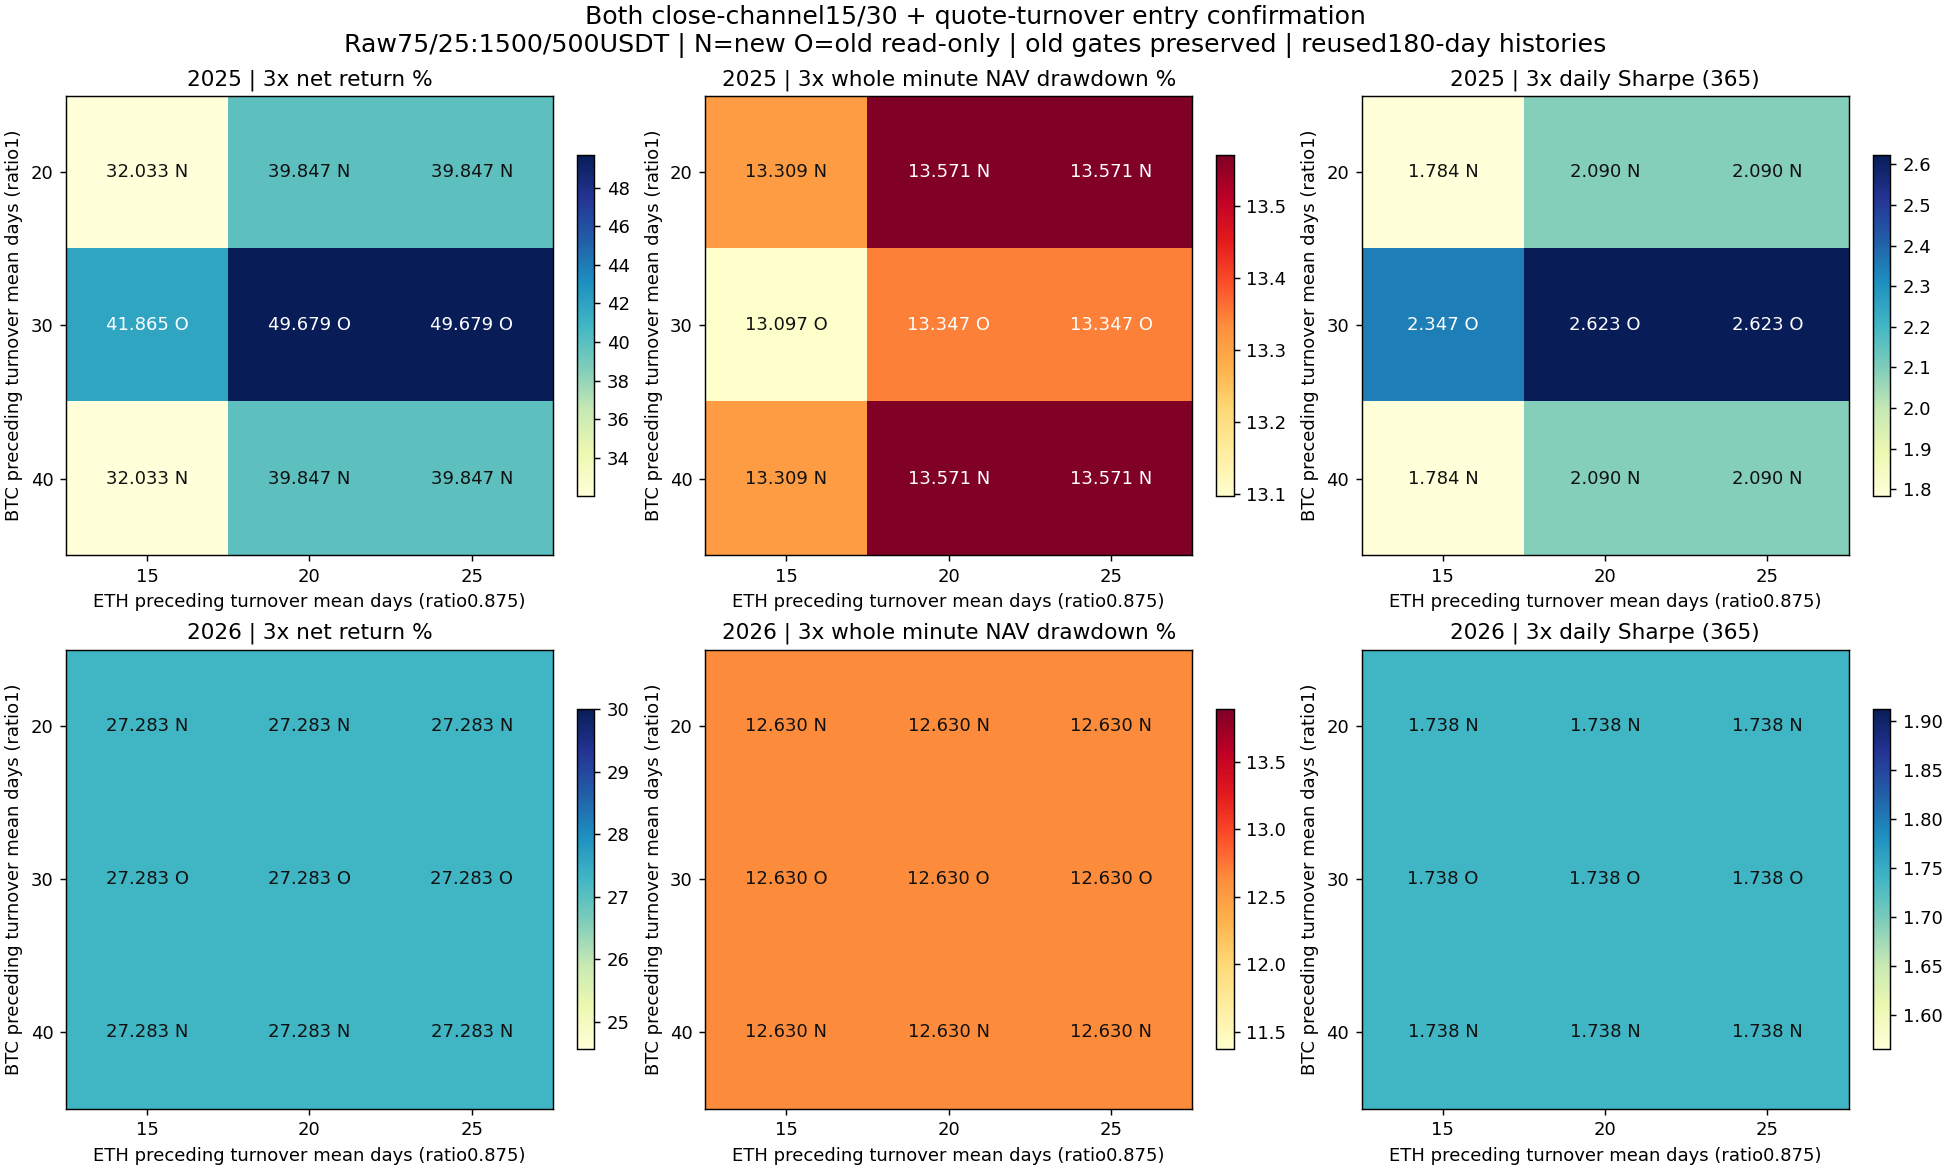

Values plotted in this chart, from the file beside it:
config, year, direction, BTC_volume_lookback_days, ETH_volume_lookback_days, cost, return_pct, minute_DD_pct, daily_DD_pct, Sharpe365, Calmar, positive_folds1, round_trips, cost_pct, status
dualwindow_2025_btcN20r1_ethN15r0.875_bt…, 2025, BTC_ETH_VOLUME_WINDOW_INTERACTION, 20, 15, 1, 34.55, 12.86, 11.68, 1.889, 6.42, 4, 7, 1.028, passed
dualwindow_2025_btcN20r1_ethN15r0.875_bt…, 2025, BTC_ETH_VOLUME_WINDOW_INTERACTION, 20, 15, 2, 33.28, 13.08, 11.91, 1.837, 6.044, 4, 7, 2.046, passed
dualwindow_2025_btcN20r1_ethN15r0.875_bt…, 2025, BTC_ETH_VOLUME_WINDOW_INTERACTION, 20, 15, 3, 32.03, 13.31, 12.14, 1.784, 5.686, 4, 7, 3.053, passed
dualwindow_2025_btcN20r1_ethN20r0.875_bt…, 2025, BTC_ETH_VOLUME_WINDOW_INTERACTION, 20, 20, 1, 42.16, 13.11, 11.88, 2.182, 7.942, 4, 6, 0.9922, passed
dualwindow_2025_btcN20r1_ethN20r0.875_bt…, 2025, BTC_ETH_VOLUME_WINDOW_INTERACTION, 20, 20, 2, 41.01, 13.34, 12.12, 2.136, 7.551, 4, 6, 1.974, passed
dualwindow_2025_btcN20r1_ethN20r0.875_bt…, 2025, BTC_ETH_VOLUME_WINDOW_INTERACTION, 20, 20, 3, 39.85, 13.57, 12.35, 2.09, 7.177, 4, 6, 2.947, passed
dualwindow_2025_btcN20r1_ethN25r0.875_bt…, 2025, BTC_ETH_VOLUME_WINDOW_INTERACTION, 20, 25, 1, 42.16, 13.11, 11.88, 2.182, 7.942, 4, 6, 0.9922, passed
dualwindow_2025_btcN20r1_ethN25r0.875_bt…, 2025, BTC_ETH_VOLUME_WINDOW_INTERACTION, 20, 25, 2, 41.01, 13.34, 12.12, 2.136, 7.551, 4, 6, 1.974, passed
dualwindow_2025_btcN20r1_ethN25r0.875_bt…, 2025, BTC_ETH_VOLUME_WINDOW_INTERACTION, 20, 25, 3, 39.85, 13.57, 12.35, 2.09, 7.177, 4, 6, 2.947, passed
dualvol_channel_2025_btcN30r1_ethN15_r0.…, 2025, BTC_ETH_VOLUME_WINDOW_INTERACTION, 30, 15, 1, 44.11, 12.65, 11.51, 2.436, 8.679, 4, 6, 0.9139, passed
dualvol_channel_2025_btcN30r1_ethN15_r0.…, 2025, BTC_ETH_VOLUME_WINDOW_INTERACTION, 30, 15, 2, 42.99, 12.88, 11.74, 2.392, 8.271, 4, 6, 1.82, passed
dualvol_channel_2025_btcN30r1_ethN15_r0.…, 2025, BTC_ETH_VOLUME_WINDOW_INTERACTION, 30, 15, 3, 41.87, 13.1, 11.96, 2.347, 7.881, 4, 6, 2.718, passed
dualvol_channel_2025_btcN30r1_ethN20_r0.…, 2025, BTC_ETH_VOLUME_WINDOW_INTERACTION, 30, 20, 1, 51.73, 12.89, 11.71, 2.698, 10.31, 4, 5, 0.8776, passed
dualvol_channel_2025_btcN30r1_ethN20_r0.…, 2025, BTC_ETH_VOLUME_WINDOW_INTERACTION, 30, 20, 2, 50.71, 13.12, 11.94, 2.661, 9.887, 4, 5, 1.748, passed
dualvol_channel_2025_btcN30r1_ethN20_r0.…, 2025, BTC_ETH_VOLUME_WINDOW_INTERACTION, 30, 20, 3, 49.68, 13.35, 12.17, 2.623, 9.483, 4, 5, 2.612, passed
dualvol_channel_2025_btcN30r1_ethN25_r0.…, 2025, BTC_ETH_VOLUME_WINDOW_INTERACTION, 30, 25, 1, 51.73, 12.89, 11.71, 2.698, 10.31, 4, 5, 0.8776, passed
dualvol_channel_2025_btcN30r1_ethN25_r0.…, 2025, BTC_ETH_VOLUME_WINDOW_INTERACTION, 30, 25, 2, 50.71, 13.12, 11.94, 2.661, 9.887, 4, 5, 1.748, passed
dualvol_channel_2025_btcN30r1_ethN25_r0.…, 2025, BTC_ETH_VOLUME_WINDOW_INTERACTION, 30, 25, 3, 49.68, 13.35, 12.17, 2.623, 9.483, 4, 5, 2.612, passed
dualwindow_2025_btcN40r1_ethN15r0.875_bt…, 2025, BTC_ETH_VOLUME_WINDOW_INTERACTION, 40, 15, 1, 34.55, 12.86, 11.68, 1.889, 6.42, 4, 7, 1.028, passed
dualwindow_2025_btcN40r1_ethN15r0.875_bt…, 2025, BTC_ETH_VOLUME_WINDOW_INTERACTION, 40, 15, 2, 33.28, 13.08, 11.91, 1.837, 6.044, 4, 7, 2.046, passed
dualwindow_2025_btcN40r1_ethN15r0.875_bt…, 2025, BTC_ETH_VOLUME_WINDOW_INTERACTION, 40, 15, 3, 32.03, 13.31, 12.14, 1.784, 5.686, 4, 7, 3.053, passed
dualwindow_2025_btcN40r1_ethN20r0.875_bt…, 2025, BTC_ETH_VOLUME_WINDOW_INTERACTION, 40, 20, 1, 42.16, 13.11, 11.88, 2.182, 7.942, 4, 6, 0.9922, passed
dualwindow_2025_btcN40r1_ethN20r0.875_bt…, 2025, BTC_ETH_VOLUME_WINDOW_INTERACTION, 40, 20, 2, 41.01, 13.34, 12.12, 2.136, 7.551, 4, 6, 1.974, passed
dualwindow_2025_btcN40r1_ethN20r0.875_bt…, 2025, BTC_ETH_VOLUME_WINDOW_INTERACTION, 40, 20, 3, 39.85, 13.57, 12.35, 2.09, 7.177, 4, 6, 2.947, passed
dualwindow_2025_btcN40r1_ethN25r0.875_bt…, 2025, BTC_ETH_VOLUME_WINDOW_INTERACTION, 40, 25, 1, 42.16, 13.11, 11.88, 2.182, 7.942, 4, 6, 0.9922, passed
dualwindow_2025_btcN40r1_ethN25r0.875_bt…, 2025, BTC_ETH_VOLUME_WINDOW_INTERACTION, 40, 25, 2, 41.01, 13.34, 12.12, 2.136, 7.551, 4, 6, 1.974, passed
dualwindow_2025_btcN40r1_ethN25r0.875_bt…, 2025, BTC_ETH_VOLUME_WINDOW_INTERACTION, 40, 25, 3, 39.85, 13.57, 12.35, 2.09, 7.177, 4, 6, 2.947, passed
dualwindow_2026_btcN20r1_ethN15r0.875_bt…, 2026, BTC_ETH_VOLUME_WINDOW_INTERACTION, 20, 15, 1, 28.63, 12.17, 10.14, 1.812, 5.473, 4, 4, 0.5705, passed
dualwindow_2026_btcN20r1_ethN15r0.875_bt…, 2026, BTC_ETH_VOLUME_WINDOW_INTERACTION, 20, 15, 2, 27.96, 12.4, 10.37, 1.775, 5.229, 4, 4, 1.137, passed
dualwindow_2026_btcN20r1_ethN15r0.875_bt…, 2026, BTC_ETH_VOLUME_WINDOW_INTERACTION, 20, 15, 3, 27.28, 12.63, 10.61, 1.738, 4.996, 4, 4, 1.701, passed
dualwindow_2026_btcN20r1_ethN20r0.875_bt…, 2026, BTC_ETH_VOLUME_WINDOW_INTERACTION, 20, 20, 1, 28.63, 12.17, 10.14, 1.812, 5.473, 4, 4, 0.5705, passed
dualwindow_2026_btcN20r1_ethN20r0.875_bt…, 2026, BTC_ETH_VOLUME_WINDOW_INTERACTION, 20, 20, 2, 27.96, 12.4, 10.37, 1.775, 5.229, 4, 4, 1.137, passed
dualwindow_2026_btcN20r1_ethN20r0.875_bt…, 2026, BTC_ETH_VOLUME_WINDOW_INTERACTION, 20, 20, 3, 27.28, 12.63, 10.61, 1.738, 4.996, 4, 4, 1.701, passed
dualwindow_2026_btcN20r1_ethN25r0.875_bt…, 2026, BTC_ETH_VOLUME_WINDOW_INTERACTION, 20, 25, 1, 28.63, 12.17, 10.14, 1.812, 5.473, 4, 4, 0.5705, passed
dualwindow_2026_btcN20r1_ethN25r0.875_bt…, 2026, BTC_ETH_VOLUME_WINDOW_INTERACTION, 20, 25, 2, 27.96, 12.4, 10.37, 1.775, 5.229, 4, 4, 1.137, passed
dualwindow_2026_btcN20r1_ethN25r0.875_bt…, 2026, BTC_ETH_VOLUME_WINDOW_INTERACTION, 20, 25, 3, 27.28, 12.63, 10.61, 1.738, 4.996, 4, 4, 1.701, passed
dualvol_channel_2026_btcN30r1_ethN15_r0.…, 2026, BTC_ETH_VOLUME_WINDOW_INTERACTION, 30, 15, 1, 28.63, 12.17, 10.14, 1.812, 5.473, 4, 4, 0.5705, passed
dualvol_channel_2026_btcN30r1_ethN15_r0.…, 2026, BTC_ETH_VOLUME_WINDOW_INTERACTION, 30, 15, 2, 27.96, 12.4, 10.37, 1.775, 5.229, 4, 4, 1.137, passed
dualvol_channel_2026_btcN30r1_ethN15_r0.…, 2026, BTC_ETH_VOLUME_WINDOW_INTERACTION, 30, 15, 3, 27.28, 12.63, 10.61, 1.738, 4.996, 4, 4, 1.701, passed
dualvol_channel_2026_btcN30r1_ethN20_r0.…, 2026, BTC_ETH_VOLUME_WINDOW_INTERACTION, 30, 20, 1, 28.63, 12.17, 10.14, 1.812, 5.473, 4, 4, 0.5705, passed
dualvol_channel_2026_btcN30r1_ethN20_r0.…, 2026, BTC_ETH_VOLUME_WINDOW_INTERACTION, 30, 20, 2, 27.96, 12.4, 10.37, 1.775, 5.229, 4, 4, 1.137, passed
dualvol_channel_2026_btcN30r1_ethN20_r0.…, 2026, BTC_ETH_VOLUME_WINDOW_INTERACTION, 30, 20, 3, 27.28, 12.63, 10.61, 1.738, 4.996, 4, 4, 1.701, passed
dualvol_channel_2026_btcN30r1_ethN25_r0.…, 2026, BTC_ETH_VOLUME_WINDOW_INTERACTION, 30, 25, 1, 28.63, 12.17, 10.14, 1.812, 5.473, 4, 4, 0.5705, passed
dualvol_channel_2026_btcN30r1_ethN25_r0.…, 2026, BTC_ETH_VOLUME_WINDOW_INTERACTION, 30, 25, 2, 27.96, 12.4, 10.37, 1.775, 5.229, 4, 4, 1.137, passed
dualvol_channel_2026_btcN30r1_ethN25_r0.…, 2026, BTC_ETH_VOLUME_WINDOW_INTERACTION, 30, 25, 3, 27.28, 12.63, 10.61, 1.738, 4.996, 4, 4, 1.701, passed
dualwindow_2026_btcN40r1_ethN15r0.875_bt…, 2026, BTC_ETH_VOLUME_WINDOW_INTERACTION, 40, 15, 1, 28.63, 12.17, 10.14, 1.812, 5.473, 4, 4, 0.5705, passed
dualwindow_2026_btcN40r1_ethN15r0.875_bt…, 2026, BTC_ETH_VOLUME_WINDOW_INTERACTION, 40, 15, 2, 27.96, 12.4, 10.37, 1.775, 5.229, 4, 4, 1.137, passed
dualwindow_2026_btcN40r1_ethN15r0.875_bt…, 2026, BTC_ETH_VOLUME_WINDOW_INTERACTION, 40, 15, 3, 27.28, 12.63, 10.61, 1.738, 4.996, 4, 4, 1.701, passed
dualwindow_2026_btcN40r1_ethN20r0.875_bt…, 2026, BTC_ETH_VOLUME_WINDOW_INTERACTION, 40, 20, 1, 28.63, 12.17, 10.14, 1.812, 5.473, 4, 4, 0.5705, passed
dualwindow_2026_btcN40r1_ethN20r0.875_bt…, 2026, BTC_ETH_VOLUME_WINDOW_INTERACTION, 40, 20, 2, 27.96, 12.4, 10.37, 1.775, 5.229, 4, 4, 1.137, passed
dualwindow_2026_btcN40r1_ethN20r0.875_bt…, 2026, BTC_ETH_VOLUME_WINDOW_INTERACTION, 40, 20, 3, 27.28, 12.63, 10.61, 1.738, 4.996, 4, 4, 1.701, passed
dualwindow_2026_btcN40r1_ethN25r0.875_bt…, 2026, BTC_ETH_VOLUME_WINDOW_INTERACTION, 40, 25, 1, 28.63, 12.17, 10.14, 1.812, 5.473, 4, 4, 0.5705, passed
dualwindow_2026_btcN40r1_ethN25r0.875_bt…, 2026, BTC_ETH_VOLUME_WINDOW_INTERACTION, 40, 25, 2, 27.96, 12.4, 10.37, 1.775, 5.229, 4, 4, 1.137, passed
dualwindow_2026_btcN40r1_ethN25r0.875_bt…, 2026, BTC_ETH_VOLUME_WINDOW_INTERACTION, 40, 25, 3, 27.28, 12.63, 10.61, 1.738, 4.996, 4, 4, 1.701, passed
